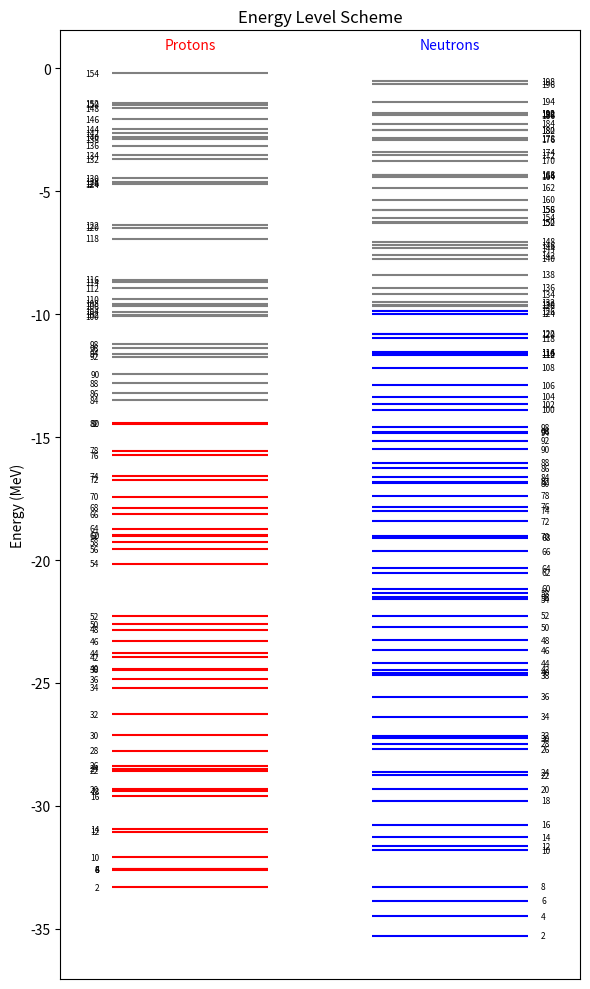

This chart was generated by the following Python code:
import matplotlib.pyplot as plt

# Energy levels normalized to ground state (E - Egs)
Z = 82
A = 208
N = A- Z

e_p =    [-0.20734,   -1.41853,   -1.48418,   -1.62270,   -2.06233,   -2.48462,   -2.63679,   -2.80609,   -2.89372,   -3.15035,   -3.54234,   -3.69536,   -4.47797,   -4.61537,   -4.66755,   -4.70681,   -6.38609,   -6.48495,   -6.92620,   -8.60060,   -8.70267,   -8.94911,   -9.39594,   -9.57223,   -9.67238,   -9.89875,  -10.01392,  -10.07581,  -11.22657,  -11.37718,  -11.60403,  -11.72824,  -12.43386,  -12.81584,  -13.21572,  -13.50150,  -14.44594,  -14.44861,  -15.55012,  -15.72821,  -16.58283,  -16.73011,  -17.42494,  -17.86973,  -18.14068,  -18.72978,  -18.99249,  -19.00543,  -19.27258,  -19.56564,  -20.15369,  -22.27970,  -22.60484,  -22.83388,  -23.31153,  -23.79490,  -23.95124,  -24.42741,  -24.46874,  -24.85118,  -25.18797,  -26.27047,  -27.13262,  -27.75280,  -28.35985,  -28.48889,  -28.57643,  -29.33211,  -29.39828,  -29.60242,  -30.94499,  -31.04303,  -32.09155,  -32.57753,  -32.58469,  -32.60676,  -33.30666]
e_n = [-0.51568,   -0.65262,   -1.35140,   -1.81854,   -1.84695,   -1.87396,   -1.89852,   -2.26254,   -2.50826,   -2.51345,   -2.83452,   -2.90688,   -3.41434,   -3.52901,   -3.75489,   -4.33587,   -4.35609,   -4.41021,   -4.84954,   -5.34369,   -5.75042,   -5.75485,   -6.06925,   -6.25880,   -6.27429,   -7.05495,   -7.19233,   -7.31820,   -7.59671,   -7.73972,   -8.39721,   -8.92396,   -9.19230,   -9.51675,   -9.61524,   -9.66073,   -9.87291,   -9.97517,  -10.79867,  -10.81042,  -10.97713,  -11.55037,  -11.57543,  -11.63515,  -11.64177,  -12.18734,  -12.88137,  -13.35853,  -13.66915,  -13.89532,  -14.59210,  -14.79114,  -14.81227,  -15.15145,  -15.49329,  -16.03987,  -16.26251,  -16.63950,  -16.80543,  -16.88101,  -17.39284,  -17.82910,  -17.99413,  -18.42660,  -19.03278,  -19.09611,  -19.64640,  -20.33312,  -20.52421,  -21.16023,  -21.34334,  -21.50874,  -21.59760,  -22.27570,  -22.73392,  -23.26106,  -23.66614,  -24.19297,  -24.46359,  -24.57809,  -24.69251,  -25.56128,  -26.37517,  -27.14323,  -27.25205,  -27.46818,  -27.70041,  -28.62404,  -28.75231,  -29.33127,  -29.79888,  -30.77694,  -31.27512,  -31.64272,  -31.81314,  -33.28107,  -33.85034,  -34.47976,  -35.28770]

# Plot setup
fig, ax = plt.subplots(figsize=(6, 10))
ax.set_title("Energy Level Scheme")
ax.set_ylabel("Energy (MeV)")
# Draw proton levels (left)
protons = 0
for energy in reversed(e_p):
    protons += 2
    color = 'red' if protons <= Z else 'grey'
    ax.hlines(energy, xmin=-0.8, xmax=-0.2, color=color)
    ax.text(-0.85, energy, f"{protons}", ha='right', va='center', fontsize=6)

# Draw neutron levels (right)
neutrons = 0
for energy in reversed(e_n):
    neutrons += 2
    color = 'blue' if neutrons <= N else 'grey'
    ax.hlines(energy, xmin=0.2, xmax=0.8, color=color)
    ax.text(0.85, energy, f"{neutrons}", ha='left', va='center', fontsize=6)

# Label sides
ax.text(-0.5, max(max(e_p), max(e_n)) + 1, "Protons", ha='center', fontsize=10, color='red')
ax.text(0.5, max(max(e_p), max(e_n)) + 1, "Neutrons", ha='center', fontsize=10, color='blue')

# Format x-axis
ax.set_xticks([])
ax.set_xlim(-1, 1)

plt.tight_layout()
plt.show()
